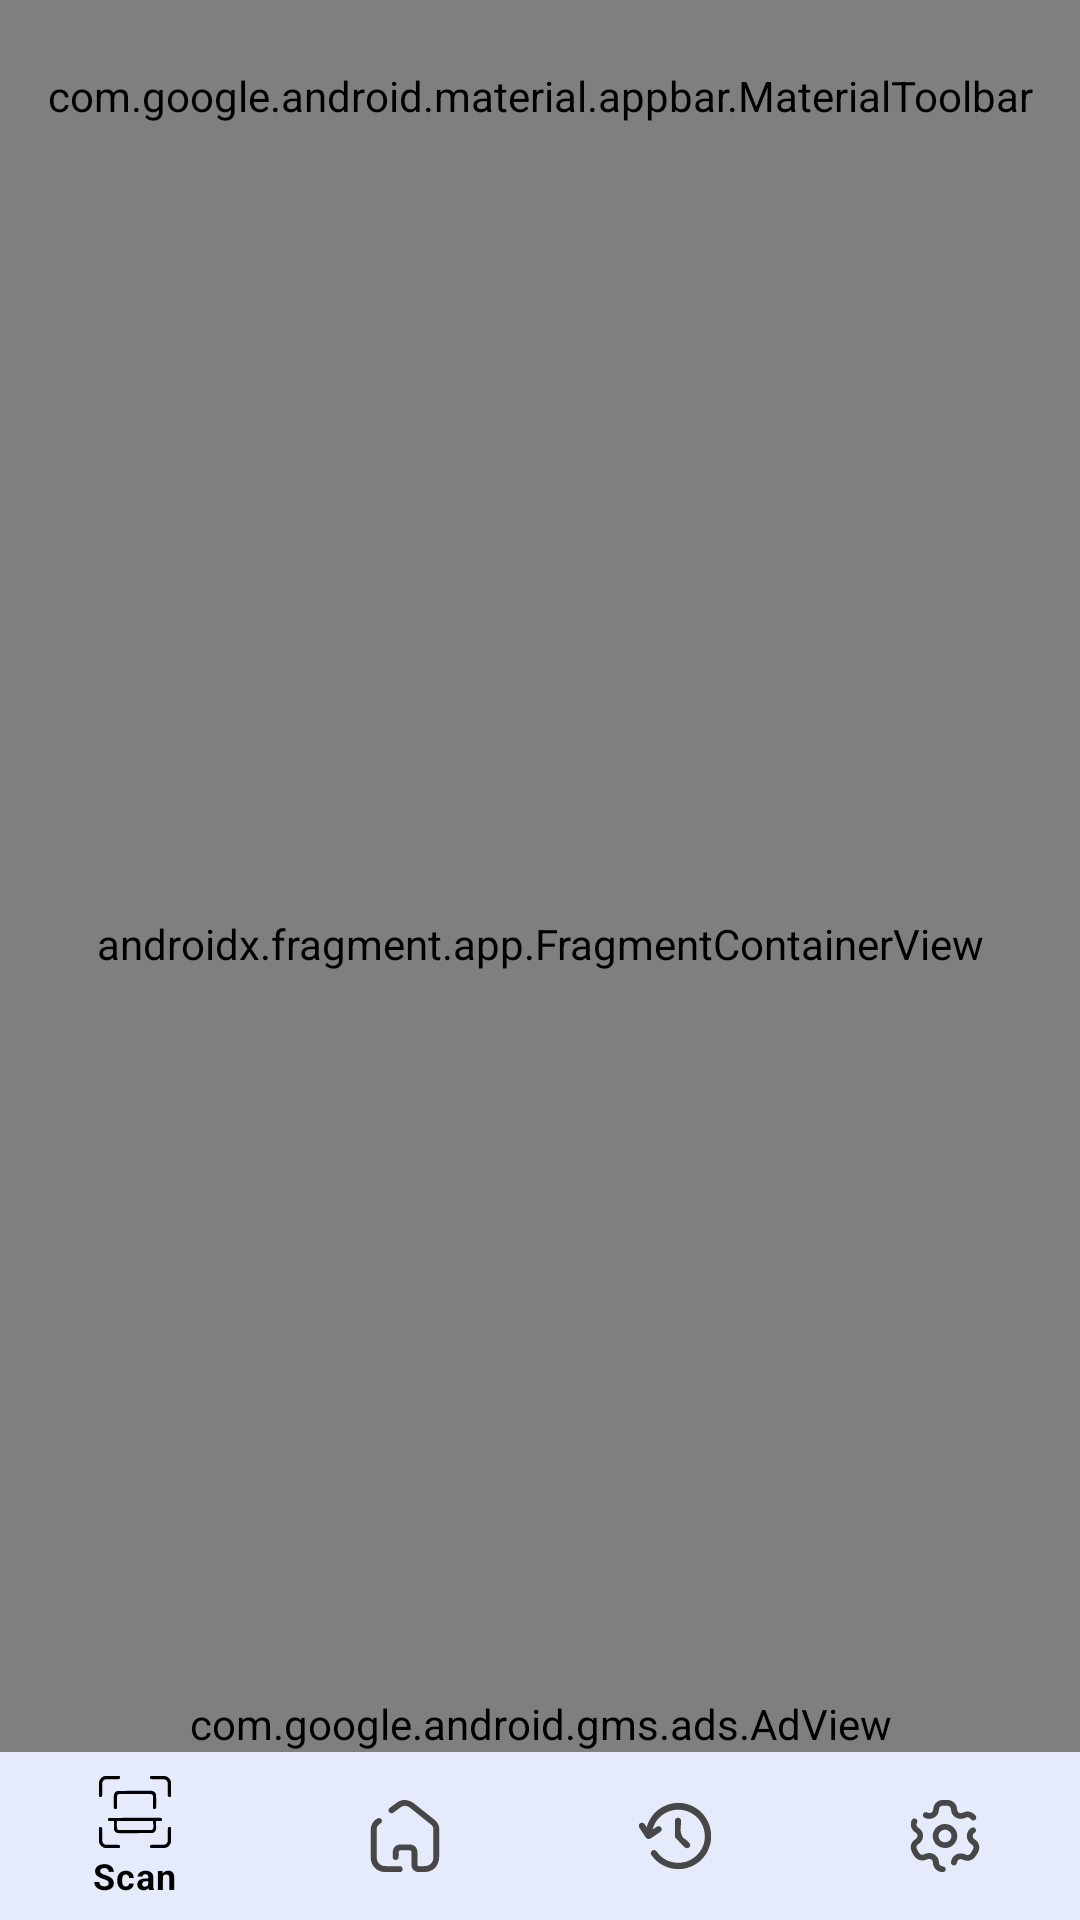

This screen was rendered from an Android layout file. Write that file and the resources it references.
<!-- AndroidManifest.xml: application theme Theme.QRScanner -->
<!-- res/layout/activity_main.xml -->
<?xml version="1.0" encoding="utf-8"?>
<layout xmlns:android="http://schemas.android.com/apk/res/android"
    xmlns:app="http://schemas.android.com/apk/res-auto"
    xmlns:tools="http://schemas.android.com/tools"
    xmlns:ads="http://schemas.android.com/apk/res-auto">

    <data>

        <variable
            name="viewModel"
            type="com.study.qrscanner.viewModel.MainViewModel" />

    </data>

    <androidx.drawerlayout.widget.DrawerLayout
        android:id="@+id/drawerLayout"
        android:layout_width="match_parent"
        android:layout_height="match_parent"
        tools:openDrawer="end">

        <androidx.constraintlayout.widget.ConstraintLayout
            android:id="@+id/main"
            android:layout_width="match_parent"
            android:layout_height="match_parent"
            tools:context=".activity.MainActivity">


            <com.google.android.material.appbar.AppBarLayout
                android:id="@+id/school_top_bar_layout"
                android:layout_width="match_parent"
                android:layout_height="wrap_content"
                app:layout_constraintBottom_toBottomOf="parent"
                app:layout_constraintEnd_toEndOf="parent"
                app:layout_constraintHorizontal_bias="0.5"
                app:layout_constraintStart_toStartOf="parent"
                app:layout_constraintTop_toTopOf="parent"
                app:layout_constraintVertical_bias="0.0">

                <com.google.android.material.appbar.MaterialToolbar
                    android:id="@+id/top_bar"
                    android:layout_width="match_parent"
                    android:layout_height="?attr/actionBarSize"
                    app:menu="@menu/main_menu"
                    app:navigationIcon="@drawable/menu_drawer_ic"
                    app:navigationIconTint="@color/icon_c"
                    app:navigationOnClickListener="@{()->viewModel.onDrawerClick()}"
                    app:title="@string/app_name" />

            </com.google.android.material.appbar.AppBarLayout>


            <androidx.fragment.app.FragmentContainerView
                android:id="@+id/fragmentContainerView"
                android:name="androidx.navigation.fragment.NavHostFragment"
                android:layout_width="@dimen/dimen_0dp"
                android:layout_height="@dimen/dimen_0dp"
                app:defaultNavHost="true"
                app:layout_constraintBottom_toTopOf="@+id/adView"
                app:layout_constraintEnd_toEndOf="parent"
                app:layout_constraintHorizontal_bias="0.5"
                app:layout_constraintStart_toStartOf="parent"
                app:layout_constraintTop_toBottomOf="@+id/school_top_bar_layout"
                app:navGraph="@navigation/nav_host" />

            <com.google.android.gms.ads.AdView
                android:id="@+id/adView"
                android:layout_width="match_parent"
                android:layout_height="wrap_content"
                ads:adSize="BANNER"
                ads:adUnitId="ca-app-pub-3074330065918237/8322796509"
                app:layout_constraintBottom_toTopOf="@+id/bottom_navigation"
                app:layout_constraintEnd_toEndOf="parent"
                app:layout_constraintHorizontal_bias="0.5"
                app:layout_constraintStart_toStartOf="parent"
                app:layout_constraintTop_toBottomOf="@+id/school_top_bar_layout"
                app:layout_constraintVertical_bias="1.0" />

            <com.google.android.material.bottomnavigation.BottomNavigationView
                android:id="@+id/bottom_navigation"
                style="@style/BottomNavigationIconStyle"
                android:layout_width="match_parent"
                android:layout_height="wrap_content"
                app:layout_constraintBottom_toBottomOf="parent"
                app:layout_constraintEnd_toEndOf="parent"
                app:layout_constraintStart_toStartOf="parent"
                app:layout_constraintTop_toTopOf="parent"
                app:layout_constraintVertical_bias="1.0"
                app:menu="@menu/bottom_nav_menu" />


        </androidx.constraintlayout.widget.ConstraintLayout>

        <com.google.android.material.navigation.NavigationView
            android:id="@+id/nav_view"
            style="@style/navStyle"
            android:layout_width="wrap_content"
            android:layout_height="match_parent"
            android:layout_gravity="start"
            app:headerLayout="@layout/drawer_header_layout"
            app:itemIconSize="@dimen/dimen_30dp"
            app:itemVerticalPadding="@dimen/dimen_20dp"
            app:menu="@menu/drawer_menu" />
    </androidx.drawerlayout.widget.DrawerLayout>
</layout>
<!-- res/layout/drawer_header_layout.xml (included above) -->
<?xml version="1.0" encoding="utf-8"?>
<androidx.constraintlayout.widget.ConstraintLayout xmlns:android="http://schemas.android.com/apk/res/android"
    xmlns:app="http://schemas.android.com/apk/res-auto"
    xmlns:tools="http://schemas.android.com/tools"
    android:id="@+id/school_nav_drawer_container"
    android:layout_width="match_parent"
    android:layout_height="match_parent"
    android:paddingTop="@dimen/dimen_36dp">


    <TextView
        android:id="@+id/name"
        android:layout_width="@dimen/dimen_0dp"
        android:layout_height="wrap_content"
        android:layout_marginHorizontal="@dimen/dimen_16dp"
        android:text="@string/app_name"
        android:textSize="@dimen/txt_20sp"
        android:textStyle="bold"
        app:layout_constraintBottom_toBottomOf="parent"
        app:layout_constraintEnd_toEndOf="parent"
        app:layout_constraintStart_toStartOf="parent"
        app:layout_constraintTop_toTopOf="parent"
        app:layout_constraintVertical_bias="0.0" />

    <View
        android:id="@+id/divider"
        android:layout_width="@dimen/dimen_0dp"
        android:layout_height="1dp"
        android:layout_marginTop="16dp"
        android:background="?android:attr/listDivider"
        app:layout_constraintBottom_toBottomOf="parent"
        app:layout_constraintEnd_toEndOf="parent"
        app:layout_constraintHorizontal_bias="0.5"
        app:layout_constraintStart_toStartOf="parent"
        app:layout_constraintTop_toBottomOf="@+id/name"
        app:layout_constraintVertical_bias="0.0" />


</androidx.constraintlayout.widget.ConstraintLayout>
<!-- resources referenced by this layout -->
<resources>
  <color name="icon_c">#FF000000</color>
  <dimen name="dimen_0dp">0dp</dimen>
  <dimen name="dimen_16dp">16dp</dimen>
  <dimen name="dimen_20dp">20dp</dimen>
  <dimen name="dimen_30dp">30dp</dimen>
  <dimen name="dimen_36dp">36dp</dimen>
  <dimen name="txt_20sp">20sp</dimen>
  <!-- drawable menu_drawer_ic: vector/xml drawable (drawable, 5847 chars, omitted) -->
  <string name="app_name">QR Scanner</string>
  <style name="BottomNavigationIconStyle" parent="Widget.MaterialComponents.BottomNavigationView">
          <item name="itemRippleColor">@android:color/transparent</item>
          <item name="itemIconTint">@color/bottom_nav_text_color_state</item>
          <item name="itemTextColor">@color/bottom_nav_text_color_state</item>
      </style>
  <style name="navStyle" parent="">
          <item name="itemRippleColor">@android:color/transparent</item>
          <item name="itemIconTint">@color/bottom_nav_text_color_state</item>
          <item name="itemTextColor">@color/bottom_nav_text_color_state</item>
      </style>
  <style name="Theme.QRScanner" parent="Base.Theme.QRScanner" />
  <style name="Base.Theme.QRScanner" parent="Theme.Material3.DayNight.NoActionBar">
          
           <item name="colorPrimary">@color/main_color</item>
      </style>
  <color name="main_color">#3498EC</color>
</resources>
